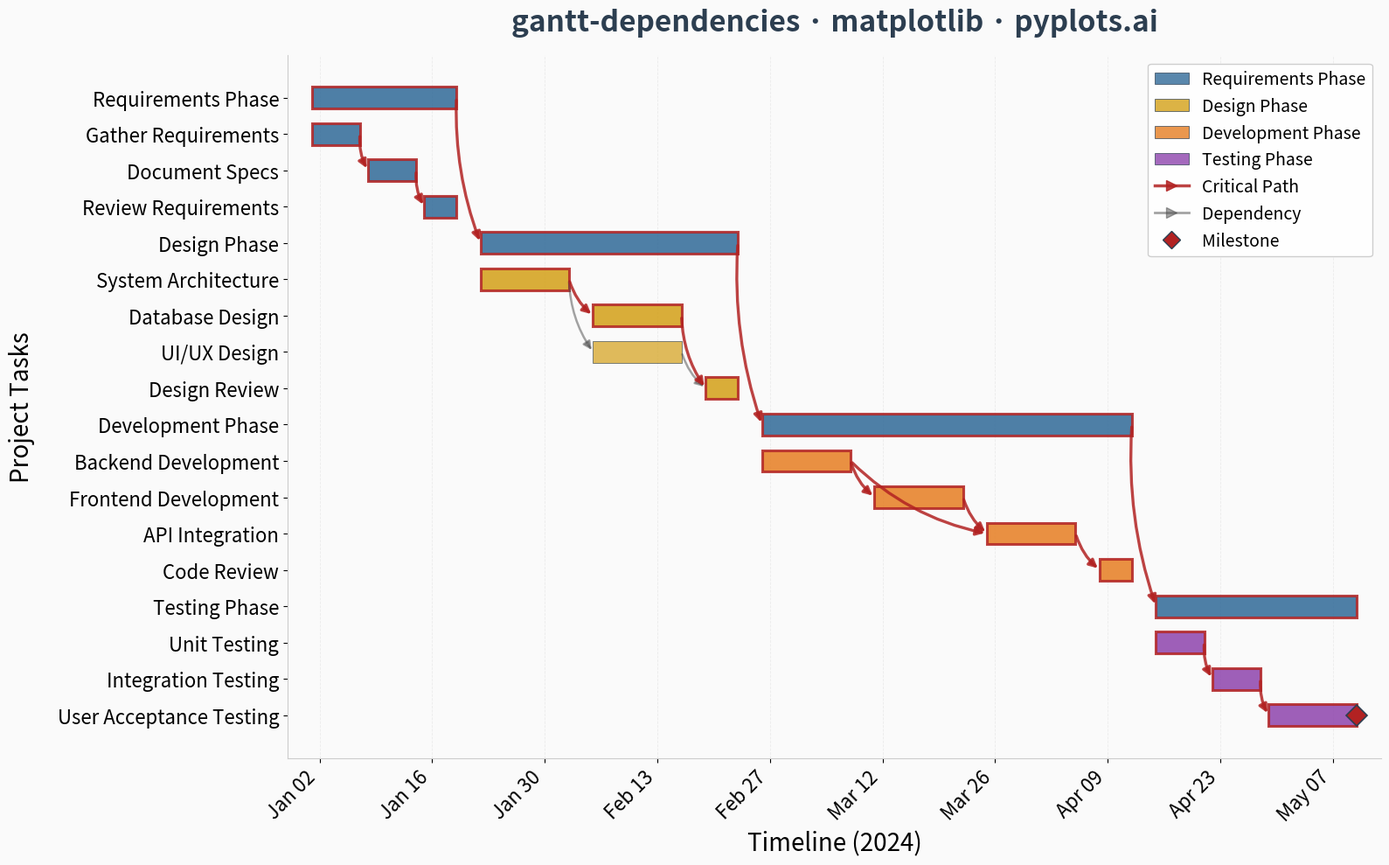

The matplotlib source for this figure:
""" pyplots.ai
gantt-dependencies: Gantt Chart with Dependencies
Library: matplotlib 3.10.8 | Python 3.14
Quality: 90/100 | Updated: 2026-02-25
"""

import matplotlib.dates as mdates
import matplotlib.pyplot as plt
import numpy as np
import pandas as pd
from matplotlib.lines import Line2D
from matplotlib.patches import FancyArrowPatch, Patch


# Data - Software development project with phases and dependencies
np.random.seed(42)

tasks_data = {
    "task": [
        # Requirements Phase
        "Requirements Phase",
        "Gather Requirements",
        "Document Specs",
        "Review Requirements",
        # Design Phase
        "Design Phase",
        "System Architecture",
        "Database Design",
        "UI/UX Design",
        "Design Review",
        # Development Phase
        "Development Phase",
        "Backend Development",
        "Frontend Development",
        "API Integration",
        "Code Review",
        # Testing Phase
        "Testing Phase",
        "Unit Testing",
        "Integration Testing",
        "User Acceptance Testing",
    ],
    "start": [
        # Requirements Phase
        pd.Timestamp("2024-01-01"),
        pd.Timestamp("2024-01-01"),
        pd.Timestamp("2024-01-08"),
        pd.Timestamp("2024-01-15"),
        # Design Phase
        pd.Timestamp("2024-01-22"),
        pd.Timestamp("2024-01-22"),
        pd.Timestamp("2024-02-05"),
        pd.Timestamp("2024-02-05"),
        pd.Timestamp("2024-02-19"),
        # Development Phase
        pd.Timestamp("2024-02-26"),
        pd.Timestamp("2024-02-26"),
        pd.Timestamp("2024-03-11"),
        pd.Timestamp("2024-03-25"),
        pd.Timestamp("2024-04-08"),
        # Testing Phase
        pd.Timestamp("2024-04-15"),
        pd.Timestamp("2024-04-15"),
        pd.Timestamp("2024-04-22"),
        pd.Timestamp("2024-04-29"),
    ],
    "end": [
        # Requirements Phase
        pd.Timestamp("2024-01-19"),
        pd.Timestamp("2024-01-07"),
        pd.Timestamp("2024-01-14"),
        pd.Timestamp("2024-01-19"),
        # Design Phase
        pd.Timestamp("2024-02-23"),
        pd.Timestamp("2024-02-02"),
        pd.Timestamp("2024-02-16"),
        pd.Timestamp("2024-02-16"),
        pd.Timestamp("2024-02-23"),
        # Development Phase
        pd.Timestamp("2024-04-12"),
        pd.Timestamp("2024-03-08"),
        pd.Timestamp("2024-03-22"),
        pd.Timestamp("2024-04-05"),
        pd.Timestamp("2024-04-12"),
        # Testing Phase
        pd.Timestamp("2024-05-10"),
        pd.Timestamp("2024-04-21"),
        pd.Timestamp("2024-04-28"),
        pd.Timestamp("2024-05-10"),
    ],
    "group": [
        # Requirements Phase
        None,
        "Requirements Phase",
        "Requirements Phase",
        "Requirements Phase",
        # Design Phase
        None,
        "Design Phase",
        "Design Phase",
        "Design Phase",
        "Design Phase",
        # Development Phase
        None,
        "Development Phase",
        "Development Phase",
        "Development Phase",
        "Development Phase",
        # Testing Phase
        None,
        "Testing Phase",
        "Testing Phase",
        "Testing Phase",
    ],
    "depends_on": [
        # Requirements Phase
        [],
        [],
        ["Gather Requirements"],
        ["Document Specs"],
        # Design Phase
        ["Requirements Phase"],
        [],
        ["System Architecture"],
        ["System Architecture"],
        ["Database Design", "UI/UX Design"],
        # Development Phase
        ["Design Phase"],
        [],
        ["Backend Development"],
        ["Backend Development", "Frontend Development"],
        ["API Integration"],
        # Testing Phase
        ["Development Phase"],
        [],
        ["Unit Testing"],
        ["Integration Testing"],
    ],
}

df = pd.DataFrame(tasks_data)

# Calculate durations in days
df["duration"] = (df["end"] - df["start"]).dt.days

# Create task index mapping for y-position
task_to_idx = {task: i for i, task in enumerate(df["task"])}

# Define colorblind-safe palette for each phase
phase_colors = {
    "Requirements Phase": "#306998",
    "Design Phase": "#D4A017",
    "Development Phase": "#E67E22",
    "Testing Phase": "#8E44AD",
}

# Compute critical path (longest path through dependency network)
# Build adjacency with implicit phase↔child edges for a connected graph
task_successors = {t: [] for t in df["task"]}
for _, r in df.iterrows():
    for dep in r["depends_on"]:
        if dep in task_successors:
            task_successors[dep].append(r["task"])

# Add implicit edges: phase header → child tasks with no in-phase deps,
# and last-finishing child → next phase header
for phase_name in phase_colors:
    children = df[df["group"] == phase_name]
    # Children with no explicit dependencies → phase header leads to them
    for _, child in children.iterrows():
        if not child["depends_on"]:
            task_successors[phase_name].append(child["task"])
    # Find last-finishing child and connect to next phase(s)
    if not children.empty:
        last_child = children.loc[children["end"].idxmax(), "task"]
        # Find phases that depend on this phase
        for _, r in df.iterrows():
            if phase_name in r["depends_on"] and r["task"] in phase_colors:
                task_successors[last_child].append(r["task"])

# Longest path from each task using DFS with memoization
longest_from = {}


def longest_path(task):
    if task in longest_from:
        return longest_from[task]
    succs = task_successors[task]
    if not succs:
        longest_from[task] = [task]
        return [task]
    best = []
    for s in succs:
        path = longest_path(s)
        if len(path) > len(best):
            best = path
    longest_from[task] = [task] + best
    return longest_from[task]


# Find the globally longest path
critical_path = []
for task in df["task"]:
    path = longest_path(task)
    if len(path) > len(critical_path):
        critical_path = path
critical_set = set(critical_path)

# Create figure with subtle background — taller for 18 tasks
fig, ax = plt.subplots(figsize=(16, 10))
fig.patch.set_facecolor("#FAFAFA")
ax.set_facecolor("#FAFAFA")

# Plot bars
bar_height = 0.6
group_bar_height = 0.35

for _idx, row in df.iterrows():
    task = row["task"]
    start = row["start"]
    duration = row["duration"]
    group = row["group"]
    y_pos = len(df) - 1 - task_to_idx[task]

    is_group = group is None and task in phase_colors
    on_critical = task in critical_set

    if is_group:
        color = phase_colors[task]
        edge_clr = "#B22222" if on_critical else "#2C3E50"
        edge_w = 2.5 if on_critical else 1.5
        ax.barh(
            y_pos,
            duration,
            left=start,
            height=group_bar_height,
            color=color,
            alpha=0.95,
            edgecolor=edge_clr,
            linewidth=edge_w,
            zorder=3,
        )
    else:
        if group and group in phase_colors:
            color = phase_colors[group]
        else:
            color = "#306998"
        edge_clr = "#B22222" if on_critical else "#2C3E50"
        edge_w = 2.2 if on_critical else 0.6
        task_alpha = 0.85 if on_critical else 0.7
        ax.barh(
            y_pos,
            duration,
            left=start,
            height=bar_height,
            color=color,
            alpha=task_alpha,
            edgecolor=edge_clr,
            linewidth=edge_w,
            zorder=3,
        )

# Draw dependency arrows
for _idx, row in df.iterrows():
    task = row["task"]
    depends = row["depends_on"]
    y_pos = len(df) - 1 - task_to_idx[task]
    task_start = row["start"]

    for dep in depends:
        if dep in task_to_idx:
            dep_idx = task_to_idx[dep]
            dep_y_pos = len(df) - 1 - dep_idx
            dep_row = df[df["task"] == dep].iloc[0]
            dep_end = dep_row["end"]

            # Arrow from right edge (end date) of predecessor to left edge (start date) of successor
            start_x = dep_end
            start_y = dep_y_pos
            end_x = task_start
            end_y = y_pos

            # Curvature based on vertical distance
            dy = abs(end_y - start_y)
            rad = 0.15 if dy <= 2 else (0.1 if dy <= 5 else 0.08)

            # Highlight arrows on the critical path
            is_critical_edge = dep in critical_set and task in critical_set
            arr_color = "#B22222" if is_critical_edge else "#4A4A4A"
            arr_lw = 2.4 if is_critical_edge else 1.8
            arr_alpha = 0.85 if is_critical_edge else 0.5

            arrow = FancyArrowPatch(
                (start_x, start_y),
                (end_x, end_y),
                arrowstyle="-|>",
                color=arr_color,
                linewidth=arr_lw,
                connectionstyle=f"arc3,rad={rad}",
                alpha=arr_alpha,
                mutation_scale=14,
                zorder=5 if is_critical_edge else 4,
            )
            ax.add_patch(arrow)

# Format y-axis with task names
task_labels = df["task"].tolist()[::-1]
y_positions = range(len(task_labels))

styled_labels = []
for label in task_labels:
    row = df[df["task"] == label].iloc[0]
    if row["group"] is not None:
        styled_labels.append(f"    {label}")
    else:
        styled_labels.append(label)

ax.set_yticks(y_positions)
ax.set_yticklabels(styled_labels)

# Bold phase labels
for i, label in enumerate(task_labels):
    row = df[df["task"] == label].iloc[0]
    if row["group"] is None and label in phase_colors:
        ax.get_yticklabels()[i].set_fontweight("bold")

# Format x-axis with dates
ax.xaxis.set_major_formatter(mdates.DateFormatter("%b %d"))
ax.xaxis.set_major_locator(mdates.WeekdayLocator(interval=2))
ax.tick_params(axis="both", labelsize=16)
plt.xticks(rotation=45, ha="right")

# Labels and title
ax.set_xlabel("Timeline (2024)", fontsize=20)
ax.set_ylabel("Project Tasks", fontsize=20)
ax.set_title("gantt-dependencies · matplotlib · pyplots.ai", fontsize=24, fontweight="bold", color="#2C3E50", pad=20)

# Grid - subtle vertical lines for timeline
ax.grid(True, axis="x", alpha=0.15, linewidth=0.6, linestyle="--", color="#999999")
ax.set_axisbelow(True)

# Remove top and right spines, style remaining
ax.spines["top"].set_visible(False)
ax.spines["right"].set_visible(False)
ax.spines["left"].set_color("#CCCCCC")
ax.spines["bottom"].set_color("#CCCCCC")

# Add milestone diamond at project completion
project_end = df["end"].max()
last_task_y = len(df) - 1 - task_to_idx["User Acceptance Testing"]
ax.plot(
    project_end,
    last_task_y,
    marker="D",
    markersize=12,
    color="#B22222",
    markeredgecolor="#2C3E50",
    markeredgewidth=1.2,
    zorder=6,
)

# Create legend with critical path and dependency entries
legend_patches = [
    Patch(facecolor=color, alpha=0.8, edgecolor="#2C3E50", linewidth=0.6, label=phase)
    for phase, color in phase_colors.items()
]
critical_legend = Line2D(
    [0],
    [0],
    color="#B22222",
    linewidth=2.5,
    alpha=0.85,
    marker=">",
    markersize=8,
    markeredgecolor="#B22222",
    label="Critical Path",
)
arrow_legend = Line2D(
    [0],
    [0],
    color="#4A4A4A",
    linewidth=2,
    alpha=0.5,
    marker=">",
    markersize=8,
    markeredgecolor="#4A4A4A",
    label="Dependency",
)
milestone_legend = Line2D(
    [0], [0], color="#B22222", marker="D", markersize=10, markeredgecolor="#2C3E50", linestyle="None", label="Milestone"
)
legend_patches.extend([critical_legend, arrow_legend, milestone_legend])
ax.legend(
    handles=legend_patches,
    loc="upper right",
    fontsize=14,
    framealpha=0.95,
    edgecolor="#CCCCCC",
    fancybox=True,
    shadow=False,
)

# Adjust layout
ax.set_xlim(df["start"].min() - pd.Timedelta(days=3), df["end"].max() + pd.Timedelta(days=3))

plt.tight_layout()
plt.savefig("plot.png", dpi=300, bbox_inches="tight", facecolor=fig.get_facecolor())
